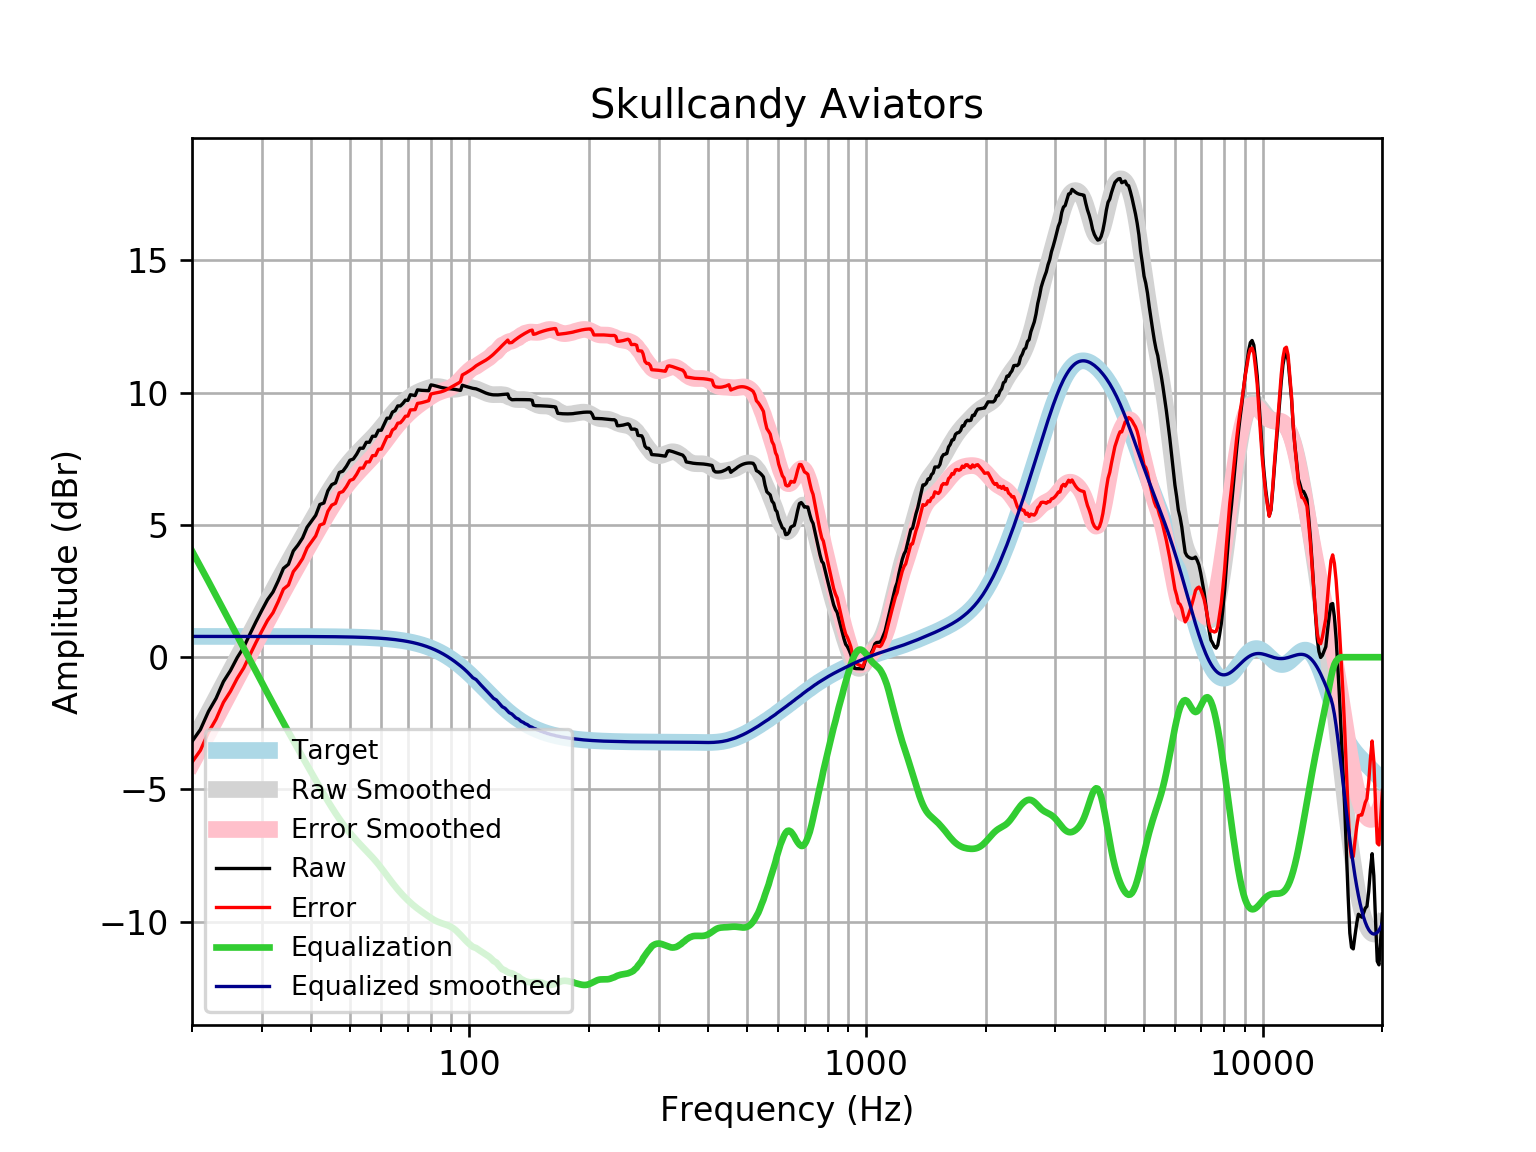

Source data for this figure (header and first rows):
frequency, raw, error, smoothed, error_smoothed, equalization, equalized_raw, equalized_smoothed, target
20, -3.187, -3.973, -3.229, -4.015, 4.015, 0.8277, 0.7859, 0.7859
21, -2.735, -3.521, -2.645, -3.431, 3.431, 0.6961, 0.7859, 0.7859
22, -2.055, -2.841, -2.081, -2.867, 2.867, 0.8121, 0.7859, 0.7858
23, -1.554, -2.34, -1.537, -2.323, 2.323, 0.7681, 0.7858, 0.7858
24, -0.9222, -1.708, -1.012, -1.798, 1.798, 0.8753, 0.7858, 0.7858
25, -0.5049, -1.291, -0.5069, -1.293, 1.293, 0.7877, 0.7857, 0.7857
26, -0.01529, -0.8009, -0.02141, -0.8071, 0.8071, 0.7918, 0.7857, 0.7857
27, 0.3783, -0.4072, 0.4455, -0.34, 0.34, 0.7184, 0.7856, 0.7856
28, 0.8784, 0.09291, 0.895, 0.1095, -0.1095, 0.7689, 0.7855, 0.7855
29, 1.346, 0.5611, 1.328, 0.5426, -0.5426, 0.8038, 0.7854, 0.7854
30, 1.776, 0.9904, 1.745, 0.9601, -0.9601, 0.8154, 0.7852, 0.7852
31, 2.176, 1.391, 2.147, 1.362, -1.362, 0.8139, 0.785, 0.785
32, 2.466, 1.682, 2.535, 1.75, -1.75, 0.7166, 0.7848, 0.7848
33, 2.893, 2.109, 2.907, 2.122, -2.122, 0.7712, 0.7846, 0.7846
34, 3.36, 2.576, 3.264, 2.48, -2.48, 0.8797, 0.7843, 0.7843
35, 3.512, 2.728, 3.608, 2.824, -2.824, 0.6883, 0.7839, 0.7839
36, 4.017, 3.233, 3.938, 3.155, -3.155, 0.862, 0.7835, 0.7835
37, 4.243, 3.461, 4.256, 3.473, -3.473, 0.7704, 0.783, 0.783
38, 4.511, 3.729, 4.563, 3.781, -3.781, 0.7302, 0.7824, 0.7824
39, 4.914, 4.132, 4.861, 4.08, -4.08, 0.8342, 0.7818, 0.7818
40, 5.139, 4.358, 5.151, 4.37, -4.37, 0.7695, 0.781, 0.781
41, 5.365, 4.585, 5.432, 4.652, -4.652, 0.7133, 0.7801, 0.7801
42, 5.775, 4.996, 5.704, 4.925, -4.925, 0.85, 0.7791, 0.7791
43, 5.832, 5.054, 5.966, 5.188, -5.188, 0.644, 0.778, 0.7779
44, 6.293, 5.516, 6.216, 5.439, -5.439, 0.8534, 0.7766, 0.7766
45, 6.525, 5.75, 6.452, 5.677, -5.677, 0.8478, 0.7752, 0.7751
46, 6.592, 5.818, 6.673, 5.9, -5.9, 0.6918, 0.7735, 0.7734
47, 6.987, 6.215, 6.879, 6.107, -6.107, 0.8796, 0.7715, 0.7715
48, 7.033, 6.264, 7.068, 6.299, -6.299, 0.7345, 0.7694, 0.7694
49, 7.219, 6.452, 7.243, 6.476, -6.476, 0.7427, 0.767, 0.767
50, 7.448, 6.684, 7.404, 6.64, -6.64, 0.8081, 0.7643, 0.7642
51, 7.494, 6.732, 7.553, 6.792, -6.792, 0.7015, 0.7612, 0.7612
52, 7.676, 6.918, 7.692, 6.934, -6.934, 0.7417, 0.7579, 0.7578
53, 7.903, 7.148, 7.822, 7.068, -7.068, 0.8342, 0.7541, 0.7541
54, 7.901, 7.151, 7.946, 7.197, -7.197, 0.7045, 0.7499, 0.7499
55, 8.128, 7.382, 8.066, 7.321, -7.321, 0.8066, 0.7453, 0.7453
56, 8.127, 7.387, 8.185, 7.445, -7.445, 0.6824, 0.7402, 0.7401
57, 8.355, 7.62, 8.304, 7.57, -7.57, 0.785, 0.7345, 0.7345
58, 8.355, 7.626, 8.427, 7.699, -7.699, 0.6561, 0.7283, 0.7283
59, 8.582, 7.861, 8.554, 7.832, -7.832, 0.7498, 0.7215, 0.7215
60, 8.582, 7.868, 8.685, 7.971, -7.971, 0.6105, 0.714, 0.714
61, 8.809, 8.103, 8.819, 8.113, -8.113, 0.6956, 0.7058, 0.7058
62, 9.037, 8.34, 8.953, 8.257, -8.257, 0.7805, 0.6969, 0.6969
63, 9.038, 8.351, 9.085, 8.398, -8.398, 0.6407, 0.6871, 0.6871
64, 9.269, 8.592, 9.21, 8.534, -8.534, 0.735, 0.6765, 0.6765
65, 9.321, 8.656, 9.328, 8.663, -8.663, 0.6584, 0.665, 0.665
66, 9.502, 8.849, 9.436, 8.783, -8.783, 0.7185, 0.6525, 0.6525
67, 9.502, 8.863, 9.535, 8.896, -8.896, 0.6062, 0.639, 0.639
68, 9.597, 8.972, 9.625, 9.001, -9.001, 0.5961, 0.6244, 0.6244
69, 9.72, 9.111, 9.708, 9.099, -9.099, 0.6214, 0.6087, 0.6087
70, 9.71, 9.118, 9.783, 9.191, -9.191, 0.5188, 0.5918, 0.5918
71, 9.924, 9.351, 9.851, 9.277, -9.277, 0.6468, 0.5736, 0.5736
72, 9.909, 9.355, 9.912, 9.358, -9.358, 0.551, 0.5541, 0.5541
73, 9.894, 9.36, 9.966, 9.433, -9.433, 0.4608, 0.5333, 0.5333
74, 10.11, 9.597, 10.01, 9.502, -9.502, 0.6055, 0.511, 0.511
75, 10.1, 9.61, 10.05, 9.567, -9.567, 0.5297, 0.4873, 0.4873
76, 10.09, 9.628, 10.09, 9.629, -9.629, 0.4605, 0.462, 0.4621
77, 10.09, 9.65, 10.12, 9.689, -9.689, 0.3962, 0.4352, 0.4353
78, 10.08, 9.675, 10.15, 9.748, -9.748, 0.3343, 0.4068, 0.4068
79, 10.08, 9.701, 10.18, 9.805, -9.805, 0.2725, 0.3767, 0.3768
... 553 more rows
